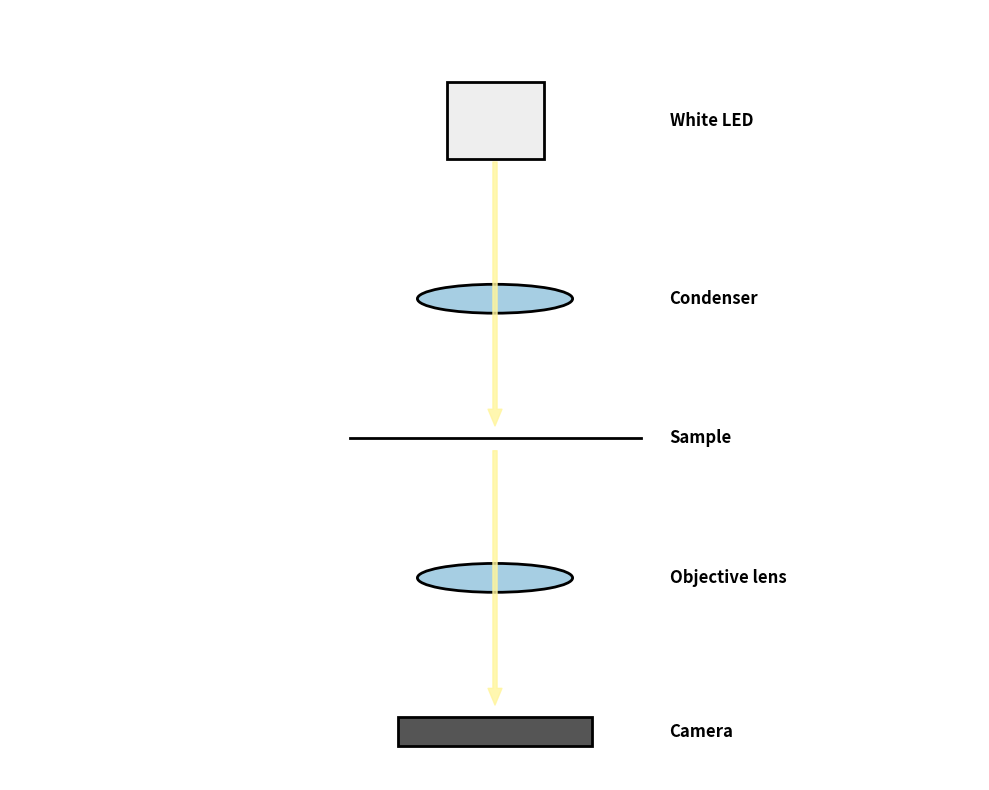

This chart was generated by the following Python code:
import matplotlib.pyplot as plt
import matplotlib.patches as patches

# 1. 建立畫布與基本設定
fig, ax = plt.subplots(figsize=(10, 8))
plt.rc('font', family='sans-serif')
ax.set_xlim(-1, 9)
ax.set_ylim(0.5, 8.5)
ax.axis('off') # 隱藏座標軸

# 定義顏色
color_light = '#fff59d' # 白光 (淡黃色)
color_lens = '#a6cee3'  # 透鏡顏色
color_component = '#eeeeee' # 一般元件底色

# 2. 繪製核心光學元件 (垂直置中於 x=4.0, 等距間隔 1.3)

# (A) White LED (光源)
# Center (4.0, 7.35), Width 1.0, Height 0.8
ax.add_patch(patches.Rectangle((3.5, 6.95), 1.0, 0.8, facecolor=color_component, edgecolor='black', lw=2, zorder=2))

# (B) Condenser (聚光鏡)
# Center (4.0, 5.5), Width 1.6, Height 0.3
ax.add_patch(patches.Ellipse((4.0, 5.5), 1.6, 0.3, facecolor=color_lens, edgecolor='black', lw=2, zorder=2))

# (C) Sample (樣本)
# y=4.05
ax.plot([2.5, 5.5], [4.05, 4.05], color='black', lw=2, zorder=2)

# (D) Objective lens (物鏡) - 改為橢圓形
# Center (4.0, 2.6), Width 1.6, Height 0.3
ax.add_patch(patches.Ellipse((4.0, 2.6), 1.6, 0.3, facecolor=color_lens, edgecolor='black', lw=2, zorder=2))

# (E) Camera (相機)
# Center (4.0, 1.0), Width 2.0, Height 0.3
ax.add_patch(patches.Rectangle((3.0, 0.85), 2.0, 0.3, facecolor='#555555', edgecolor='black', lw=2, zorder=2))


# 3. 繪製光路徑 (Arrows)
arrow_style = "Simple, tail_width=3, head_width=10, head_length=12"

# 從 LED 經 Condenser 到 Sample
# 從 LED 底部 (4.0, 6.95) 到 Sample 上方 (4.0, 4.15)
ax.add_patch(patches.FancyArrowPatch((4.0, 6.95), (4.0, 4.15), color=color_light, alpha=0.8, arrowstyle=arrow_style, zorder=3))

# 從 Sample 經 Objective 到 Camera
# 從 Sample 下方 (4.0, 3.95) 到 Camera 上方 (4.0, 1.25)
ax.add_patch(patches.FancyArrowPatch((4.0, 3.95), (4.0, 1.25), color=color_light, alpha=0.8, arrowstyle=arrow_style, zorder=3))


# 4. 繪製標籤 (對齊右側 x=5.8)

# (A) White LED
ax.text(5.8, 7.35, 'White LED', va='center', ha='left', fontsize=12, fontweight='bold')

# (B) Condenser
ax.text(5.8, 5.5, 'Condenser', va='center', ha='left', fontsize=12, fontweight='bold')

# (C) Sample
ax.text(5.8, 4.05, 'Sample', va='center', ha='left', fontsize=12, fontweight='bold')

# (D) Objective lens
ax.text(5.8, 2.6, 'Objective lens', va='center', ha='left', fontsize=12, fontweight='bold')

# (E) Camera
ax.text(5.8, 1.0, 'Camera', va='center', ha='left', fontsize=12, fontweight='bold')


# 5. 輸出與儲存
plt.tight_layout()
plt.savefig('optical_components_brightfield.svg', format='svg', bbox_inches='tight', transparent=True)
plt.savefig('optical_components_brightfield.png', dpi=300, bbox_inches='tight', transparent=True)

print("明視野版光路圖已成功儲存為 optical_components_brightfield.svg 與 optical_components_brightfield.png")
plt.show()
